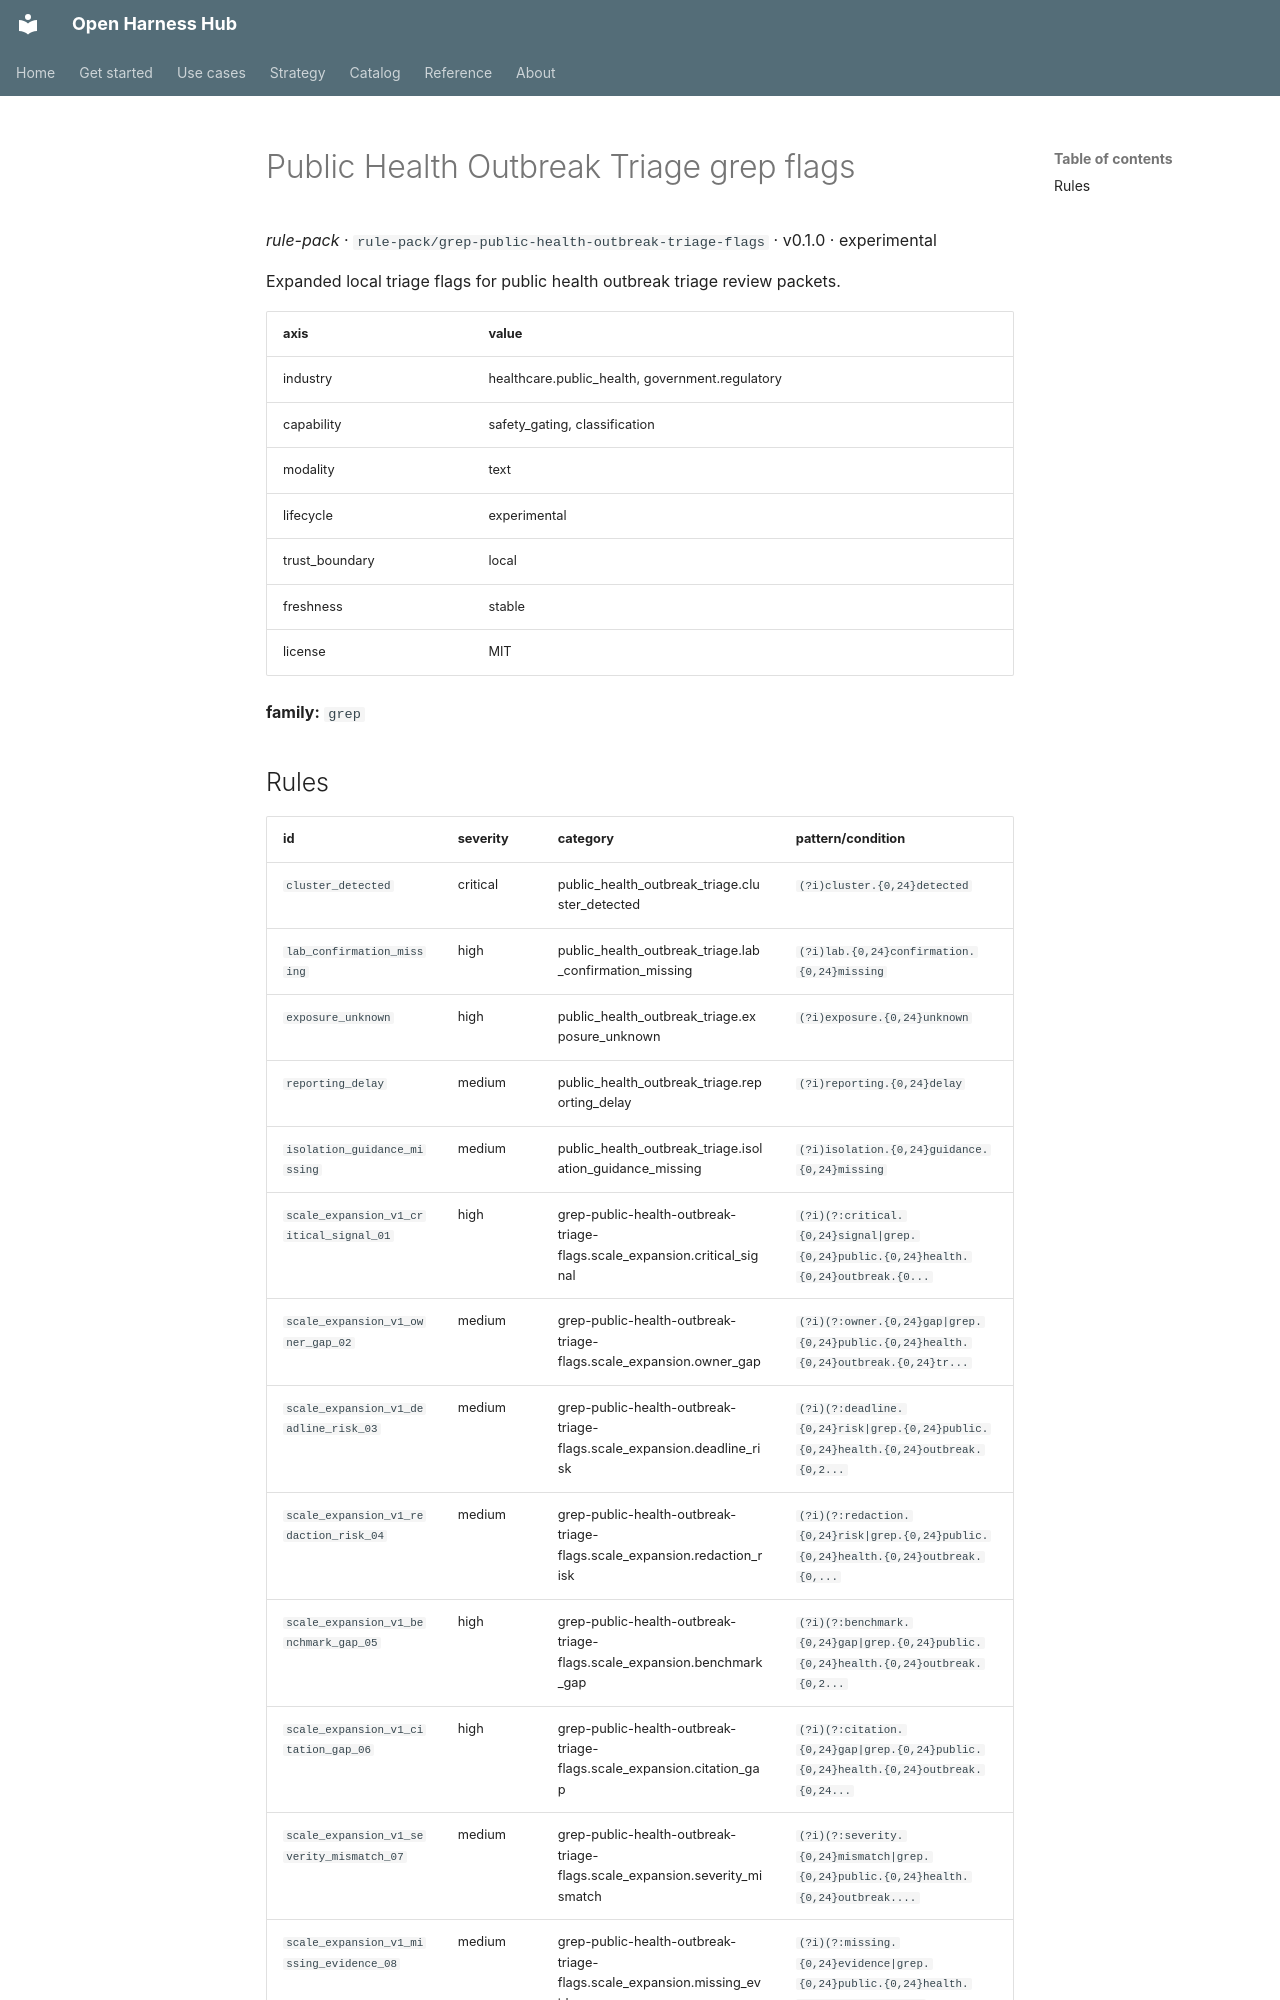

repository: Amarel-Taylor-Scott/open-harness-hub · page: catalog/rule-pack_grep-public-health-outbreak-triage-flags/index.html · generator: mkdocs

# Public Health Outbreak Triage grep flags

*rule-pack* · `rule-pack/grep-public-health-outbreak-triage-flags` · v0.1.0 · experimental

Expanded local triage flags for public health outbreak triage review packets.

| axis | value |
|---|---|
| industry | healthcare.public_health, government.regulatory |
| capability | safety_gating, classification |
| modality | text |
| lifecycle | experimental |
| trust_boundary | local |
| freshness | stable |
| license | MIT |



**family:** `grep`
